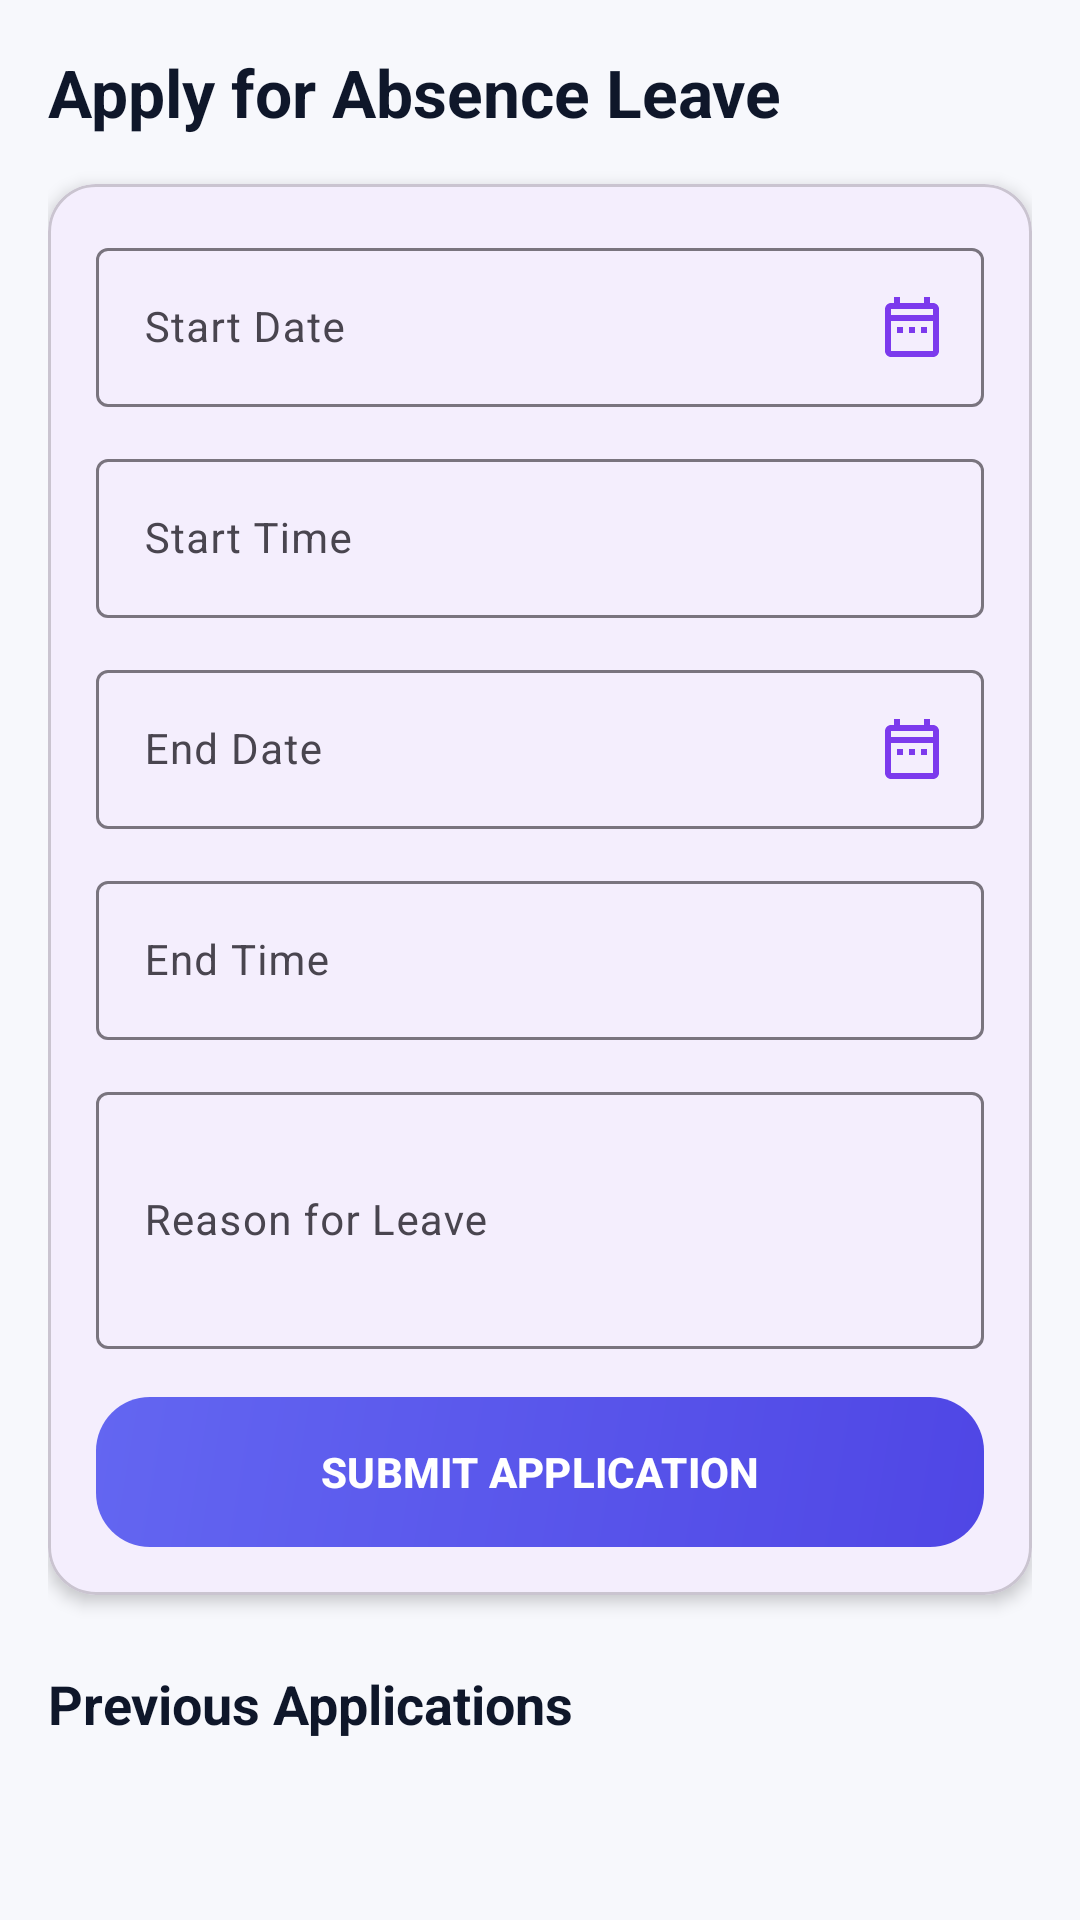

The Android layout XML behind this screen, and the referenced resources:
<!-- AndroidManifest.xml: application theme Theme.Attendance_system -->
<!-- res/layout/fragment_apply_leave.xml -->
<?xml version="1.0" encoding="utf-8"?>
<androidx.core.widget.NestedScrollView xmlns:android="http://schemas.android.com/apk/res/android"
    xmlns:app="http://schemas.android.com/apk/res-auto"
    android:layout_width="match_parent"
    android:layout_height="match_parent"
    android:fillViewport="true"
    android:background="@color/background">

    <LinearLayout
        android:layout_width="match_parent"
        android:layout_height="wrap_content"
        android:orientation="vertical"
        android:padding="16dp">

        <TextView
            android:layout_width="wrap_content"
            android:layout_height="wrap_content"
            android:text="Apply for Absence Leave"
            android:textColor="@color/text_primary"
            android:textSize="22sp"
            android:textStyle="bold" />

        <com.google.android.material.card.MaterialCardView
            android:layout_width="match_parent"
            android:layout_height="wrap_content"
            android:layout_marginTop="16dp"
            app:cardCornerRadius="16dp"
            app:cardElevation="3dp"
            app:cardBackgroundColor="@color/surface">

            <LinearLayout
                android:layout_width="match_parent"
                android:layout_height="wrap_content"
                android:orientation="vertical"
                android:padding="16dp">

                
                <com.google.android.material.textfield.TextInputLayout
                    android:id="@+id/tilStartDate"
                    style="@style/Widget.Material3.TextInputLayout.OutlinedBox"
                    android:layout_width="match_parent"
                    android:layout_height="wrap_content"
                    android:hint="Start Date"
                    app:endIconMode="custom"
                    app:endIconDrawable="@drawable/ic_calendar"
                    app:endIconTint="@color/primary"
                    app:cornerRadius="12dp">

                    <com.google.android.material.textfield.TextInputEditText
                        android:id="@+id/etStartDate"
                        android:layout_width="match_parent"
                        android:layout_height="wrap_content"
                        android:focusable="false"
                        android:clickable="true"
                        android:cursorVisible="false"
                        android:inputType="none"
                        android:textColor="@color/text_primary"
                        android:textSize="14sp" />
                </com.google.android.material.textfield.TextInputLayout>

                
                <com.google.android.material.textfield.TextInputLayout
                    android:id="@+id/tilStartTime"
                    style="@style/Widget.Material3.TextInputLayout.OutlinedBox"
                    android:layout_width="match_parent"
                    android:layout_height="wrap_content"
                    android:layout_marginTop="12dp"
                    android:hint="Start Time"
                    app:endIconMode="custom"
                    app:endIconDrawable="@drawable/ic_clock"
                    app:endIconTint="@color/primary"
                    app:cornerRadius="12dp">

                    <com.google.android.material.textfield.TextInputEditText
                        android:id="@+id/etStartTime"
                        android:layout_width="match_parent"
                        android:layout_height="wrap_content"
                        android:focusable="false"
                        android:clickable="true"
                        android:cursorVisible="false"
                        android:inputType="none"
                        android:textColor="@color/text_primary"
                        android:textSize="14sp" />
                </com.google.android.material.textfield.TextInputLayout>

                
                <com.google.android.material.textfield.TextInputLayout
                    android:id="@+id/tilEndDate"
                    style="@style/Widget.Material3.TextInputLayout.OutlinedBox"
                    android:layout_width="match_parent"
                    android:layout_height="wrap_content"
                    android:layout_marginTop="12dp"
                    android:hint="End Date"
                    app:endIconMode="custom"
                    app:endIconDrawable="@drawable/ic_calendar"
                    app:endIconTint="@color/primary"
                    app:cornerRadius="12dp">

                    <com.google.android.material.textfield.TextInputEditText
                        android:id="@+id/etEndDate"
                        android:layout_width="match_parent"
                        android:layout_height="wrap_content"
                        android:focusable="false"
                        android:clickable="true"
                        android:cursorVisible="false"
                        android:inputType="none"
                        android:textColor="@color/text_primary"
                        android:textSize="14sp" />
                </com.google.android.material.textfield.TextInputLayout>

                
                <com.google.android.material.textfield.TextInputLayout
                    android:id="@+id/tilEndTime"
                    style="@style/Widget.Material3.TextInputLayout.OutlinedBox"
                    android:layout_width="match_parent"
                    android:layout_height="wrap_content"
                    android:layout_marginTop="12dp"
                    android:hint="End Time"
                    app:endIconMode="custom"
                    app:endIconDrawable="@drawable/ic_clock"
                    app:endIconTint="@color/primary"
                    app:cornerRadius="12dp">

                    <com.google.android.material.textfield.TextInputEditText
                        android:id="@+id/etEndTime"
                        android:layout_width="match_parent"
                        android:layout_height="wrap_content"
                        android:focusable="false"
                        android:clickable="true"
                        android:cursorVisible="false"
                        android:inputType="none"
                        android:textColor="@color/text_primary"
                        android:textSize="14sp" />
                </com.google.android.material.textfield.TextInputLayout>

                
                <com.google.android.material.textfield.TextInputLayout
                    android:id="@+id/tilLeaveReason"
                    style="@style/Widget.Material3.TextInputLayout.OutlinedBox"
                    android:layout_width="match_parent"
                    android:layout_height="wrap_content"
                    android:layout_marginTop="12dp"
                    android:hint="Reason for Leave"
                    app:cornerRadius="12dp">

                    <com.google.android.material.textfield.TextInputEditText
                        android:id="@+id/etLeaveReason"
                        android:layout_width="match_parent"
                        android:layout_height="wrap_content"
                        android:inputType="textMultiLine"
                        android:minLines="3"
                        android:textColor="@color/text_primary"
                        android:textSize="14sp" />
                </com.google.android.material.textfield.TextInputLayout>

                
                <com.google.android.material.button.MaterialButton
                    android:id="@+id/btnSubmitLeaveRequest"
                    android:layout_width="match_parent"
                    android:layout_height="50dp"
                    android:layout_marginTop="16dp"
                    android:text="SUBMIT APPLICATION"
                    android:textColor="@color/white"
                    android:textSize="14sp"
                    android:textStyle="bold"
                    android:background="@drawable/bg_btn_indigo_gradient"
                    app:backgroundTint="@null"
                    app:cornerRadius="14dp" />
            </LinearLayout>
        </com.google.android.material.card.MaterialCardView>

        <TextView
            android:layout_width="wrap_content"
            android:layout_height="wrap_content"
            android:text="Previous Applications"
            android:textColor="@color/text_primary"
            android:textSize="18sp"
            android:textStyle="bold"
            android:layout_marginTop="24dp" />

        <androidx.recyclerview.widget.RecyclerView
            android:id="@+id/rvStudentLeaveHistory"
            android:layout_width="match_parent"
            android:layout_height="wrap_content"
            android:layout_marginTop="10dp"
            android:nestedScrollingEnabled="false"
            android:clipToPadding="false" />
    </LinearLayout>
</androidx.core.widget.NestedScrollView>
<!-- resources referenced by this layout -->
<resources>
  <color name="background">#F7F8FC</color>
  <color name="primary">#7C3AED</color>
  <color name="surface">#FFFFFF</color>
  <color name="text_primary">#0F172A</color>
  <color name="white">#FFFFFFFF</color>
  <!-- drawable bg_btn_indigo_gradient (drawable) -->
  <?xml version="1.0" encoding="utf-8"?>
  <ripple xmlns:android="http://schemas.android.com/apk/res/android"
      android:color="#33FFFFFF">
      <item>
          <shape android:shape="rectangle">
              <corners android:radius="18dp" />
              <gradient
                  android:angle="135"
                  android:startColor="#4F46E5"
                  android:endColor="#6366F1"
                  android:type="linear" />
          </shape>
      </item>
  </ripple>
  <!-- drawable ic_calendar (drawable) -->
  <vector xmlns:android="http://schemas.android.com/apk/res/android"
      android:width="24dp"
      android:height="24dp"
      android:viewportWidth="24"
      android:viewportHeight="24">
    <path
        android:fillColor="#FF000000"
        android:pathData="M19,4h-1V2h-2v2H8V2H6v2H5c-1.11,0 -1.99,0.9 -1.99,2L3,20c0,1.1 0.89,2 2,2h14c1.1,0 2,-0.9 2,-2V6c0,-1.1 -0.9,-2 -2,-2zM19,20H5V10h14v10zM19,8H5V6h14v2zM9,14H7v-2h2v2zM13,14h-2v-2h2v2zM17,14h-2v-2h2v2z"/>
  </vector>
  <style name="Theme.Attendance_system" parent="Base.Theme.Attendance_system" />
  <style name="Base.Theme.Attendance_system" parent="Theme.Material3.DayNight.NoActionBar">
          <item name="colorPrimary">@color/primary</item>
          <item name="colorOnPrimary">@color/white</item>
          <item name="colorSurface">@color/surface</item>
          <item name="colorOnSurface">@color/text_primary</item>
          <item name="colorPrimaryContainer">#E0E7FF</item>
          <item name="colorSecondaryContainer">#E0E7FF</item>
          <item name="colorSecondary">@color/secondary</item>
          <item name="android:windowBackground">@color/background</item>
      </style>
  <color name="secondary">#059669</color>
</resources>
